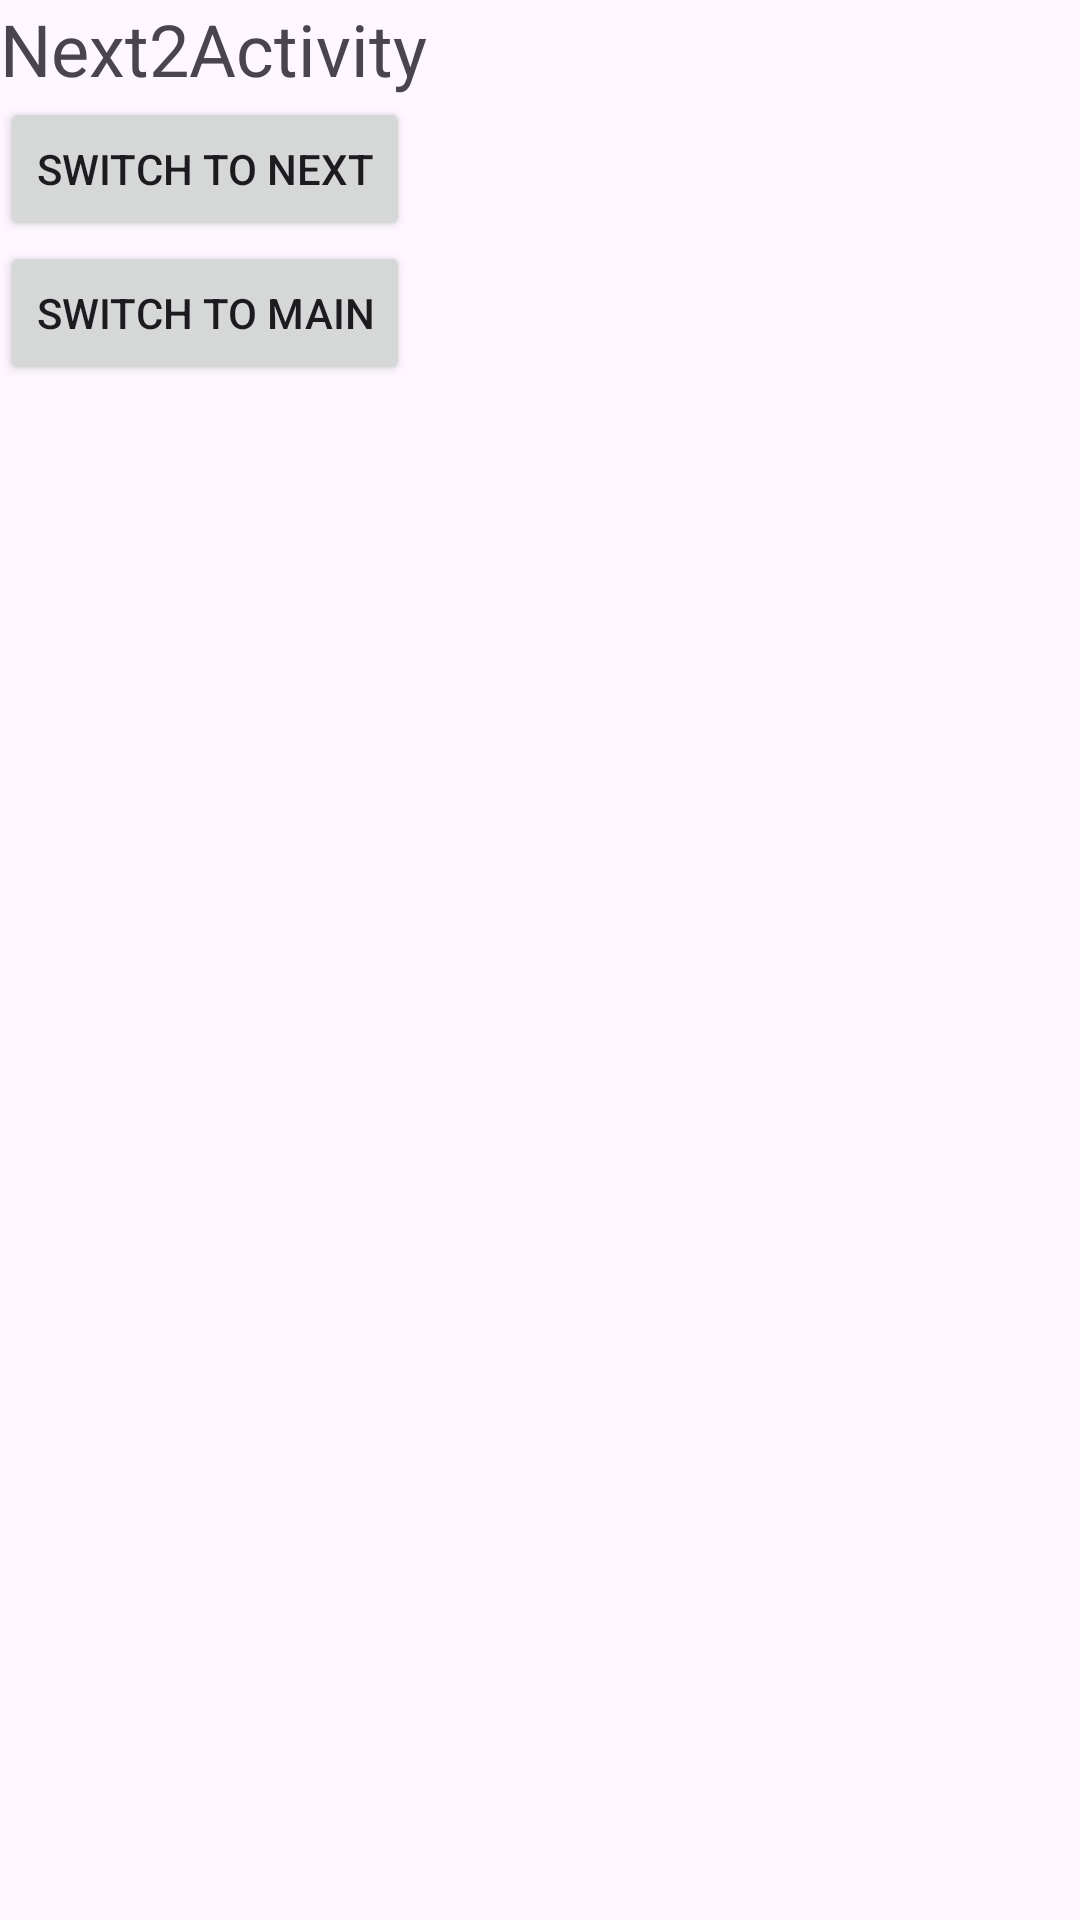

Android layout source for this screen:
<!-- AndroidManifest.xml: application theme Theme.ProtectStandHogg -->
<!-- res/layout/activity_next2.xml -->
<androidx.appcompat.widget.LinearLayoutCompat xmlns:android="http://schemas.android.com/apk/res/android"
    android:layout_width="match_parent"
    android:layout_height="match_parent"
    android:orientation="vertical">

    <TextView
        android:id="@+id/textview1"
        android:layout_width="wrap_content"
        android:layout_height="wrap_content"
        android:text="Next2Activity"
        android:textSize="24sp" />

    <Button
        android:id="@+id/button"
        android:layout_width="wrap_content"
        android:layout_height="wrap_content"
        android:text="Switch to Next" />

    <Button
        android:id="@+id/button1"
        android:layout_width="wrap_content"
        android:layout_height="wrap_content"
        android:text="Switch to Main" />
</androidx.appcompat.widget.LinearLayoutCompat>
<!-- resources referenced by this layout -->
<resources>
  <style name="Theme.ProtectStandHogg" parent="Base.Theme.ProtectStandHogg" />
  <style name="Base.Theme.ProtectStandHogg" parent="Theme.Material3.DayNight.NoActionBar">
          
          
      </style>
</resources>
